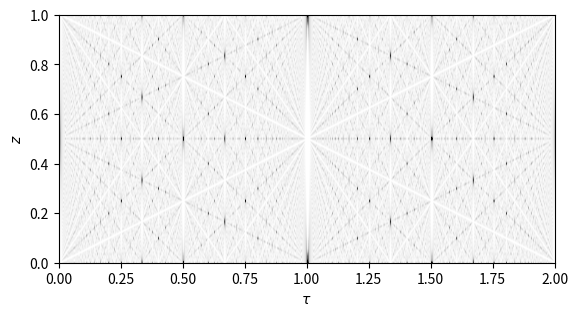

The matplotlib source for this figure: (Note: this script raises an exception after producing the figure.)
import numpy as np
import matplotlib.pyplot as plt

sz = 800
x,t = np.mgrid[0:1:1./float(sz),0:2:1./float(sz)]

psi0 = np.exp(- (x-0.5)**2/(2*0.005**2) )

#psi0hat = np.fft.fft(psi0,axis=0)

#psihat = psi0hat * 0.0

N = 50

kernel = (0.0+0j)*x
for n in range(-N,N+1):
    kernel += np.exp(1j*np.pi *(t*n*n + 2*n*x))


psi = np.fft.fft(
        np.fft.ifft(psi0,axis=0) * np.fft.ifft(kernel,axis=0),
        axis = 0
        )


psinorm2 = np.abs(psi)**2

plt.imshow(psinorm2,vmin=0,vmax=psinorm2.max()/10.,cmap='Greys',extent=[0,2,0,1])

ax = plt.gca()
ax.set_ylabel(r"$z$")
ax.set_xlabel(r"$\tau$")

#plt.show()
plt.savefig("butterfly.pgf",bbox_inches='tight')
